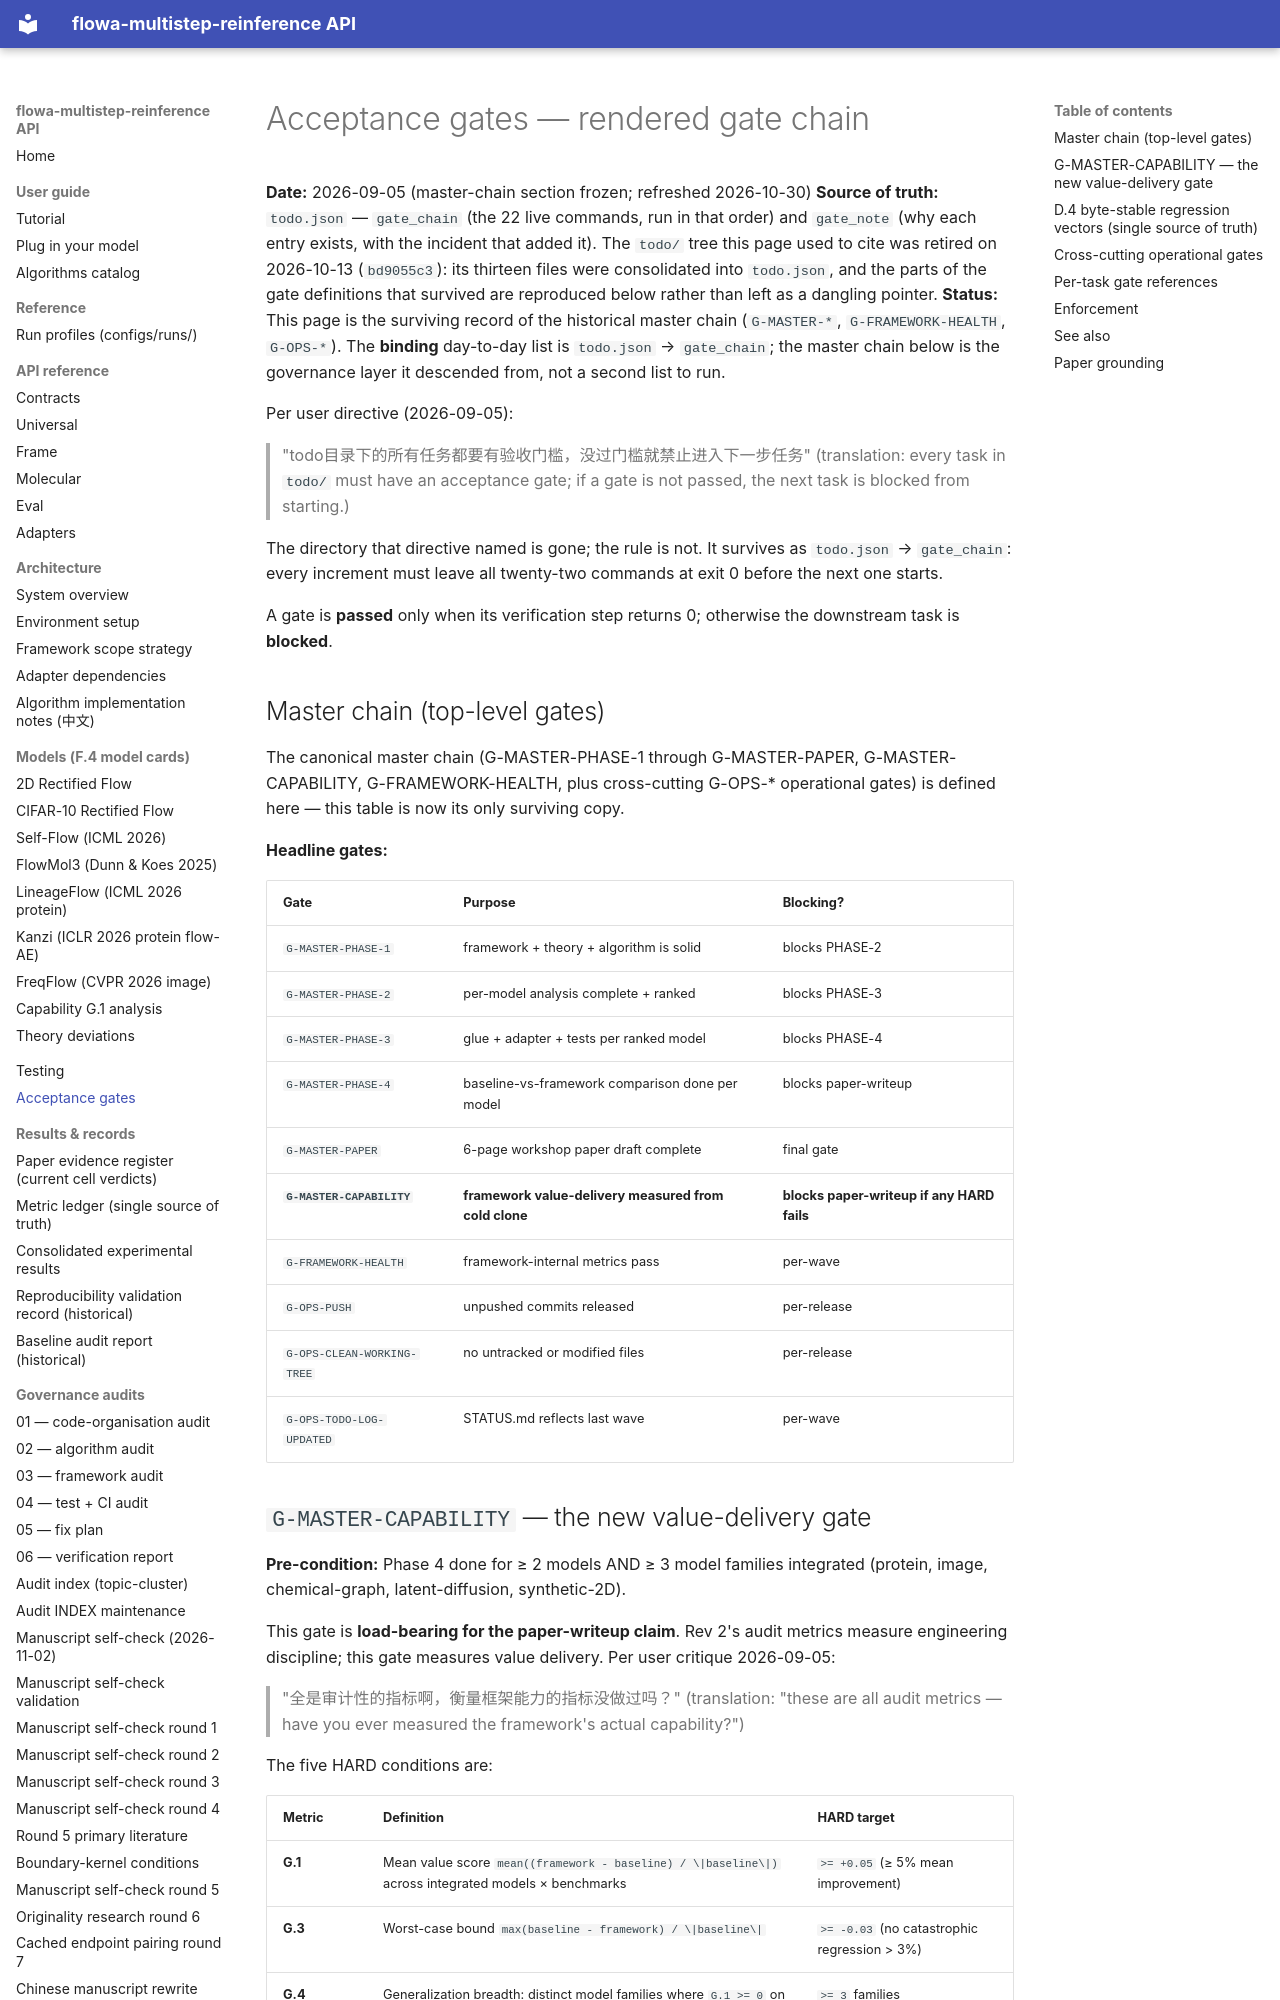

repository: silverenternal/flowa-multistep-reinference · page: GATES/index.html · generator: mkdocs

# Acceptance gates — rendered gate chain

**Date:** 2026-09-05 (master-chain section frozen; refreshed 2026-10-30)
**Source of truth:** `todo.json` — `gate_chain` (the 22 live commands, run
in that order) and `gate_note` (why each entry exists, with the incident
that added it). The `todo/` tree this page used to cite was retired on
2026-10-13 (`bd9055c3`): its thirteen files were consolidated into
`todo.json`, and the parts of the gate definitions that survived are
reproduced below rather than left as a dangling pointer.
**Status:** This page is the surviving record of the historical master
chain (`G-MASTER-*`, `G-FRAMEWORK-HEALTH`, `G-OPS-*`). The **binding**
day-to-day list is `todo.json` → `gate_chain`; the master chain below is
the governance layer it descended from, not a second list to run.

Per user directive (2026-09-05):
> "todo目录下的所有任务都要有验收门槛，没过门槛就禁止进入下一步任务"
> (translation: every task in `todo/` must have an acceptance gate; if a
> gate is not passed, the next task is blocked from starting.)

The directory that directive named is gone; the rule is not. It survives
as `todo.json` → `gate_chain`: every increment must leave all twenty-two
commands at exit 0 before the next one starts.

A gate is **passed** only when its verification step returns 0; otherwise
the downstream task is **blocked**.

## Master chain (top-level gates)

The canonical master chain (G-MASTER-PHASE-1 through G-MASTER-PAPER,
G-MASTER-CAPABILITY, G-FRAMEWORK-HEALTH, plus cross-cutting
G-OPS-* operational gates) is defined here — this table is now its only
surviving copy.

**Headline gates:**

| Gate | Purpose | Blocking? |
|---|---|---|
| `G-MASTER-PHASE-1` | framework + theory + algorithm is solid | blocks PHASE-2 |
| `G-MASTER-PHASE-2` | per-model analysis complete + ranked | blocks PHASE-3 |
| `G-MASTER-PHASE-3` | glue + adapter + tests per ranked model | blocks PHASE-4 |
| `G-MASTER-PHASE-4` | baseline-vs-framework comparison done per model | blocks paper-writeup |
| `G-MASTER-PAPER` | 6-page workshop paper draft complete | final gate |
| **`G-MASTER-CAPABILITY`** | **framework value-delivery measured from cold clone** | **blocks paper-writeup if any HARD fails** |
| `G-FRAMEWORK-HEALTH` | framework-internal metrics pass | per-wave |
| `G-OPS-PUSH` | unpushed commits released | per-release |
| `G-OPS-CLEAN-WORKING-TREE` | no untracked or modified files | per-release |
| `G-OPS-TODO-LOG-UPDATED` | STATUS.md reflects last wave | per-wave |
